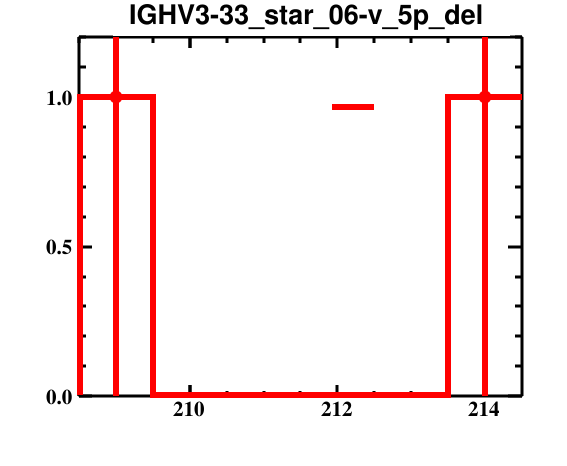

The data file committed next to this chart (first rows):
bin_low_edge, contents, binerror, xtitle, binlabel
207.5, 0.0, 0.0, , 
208.5, 1.0, 1.0, , 
209.5, 0.0, 0.0, , 
210.5, 0.0, 0.0, , 
211.5, 0.0, 0.0, , 
212.5, 0.0, 0.0, , 
213.5, 1.0, 1.0, , 
214.5, 0.0, 0.0, , 
